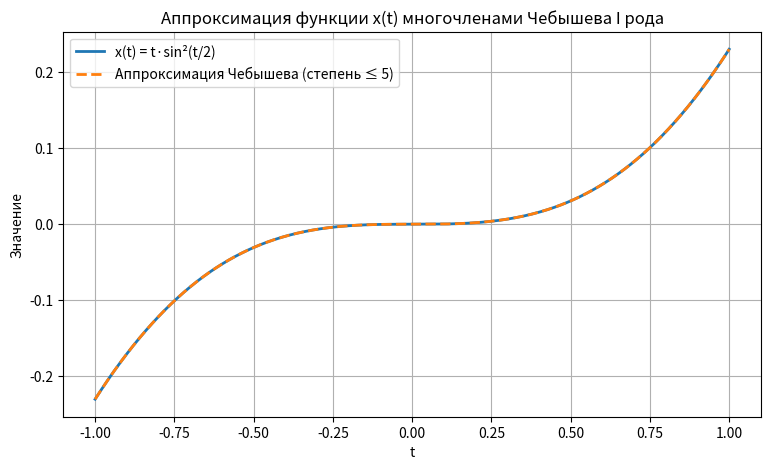

The matplotlib source for this figure:
import numpy as np
import matplotlib.pyplot as plt
from scipy.integrate import quad

print ("Задание 2: Аппроксимация функции многочленами Чебышева первого рода","\n")

#Исходная функция
def x(t):
    return t * np.sin(0.5 * t)**2

#Многочлены Чебышева первого рода
def T(k, t):
    return np.cos(k * np.arccos(t))

#Коэфициенты
def cheb_coeff(k):
    if k == 0:
        c, _ = quad(lambda t: x(t) / np.sqrt(1 - t**2), -1, 1)
        return c / np.pi
    else:
        c, _ = quad(lambda t: x(t) * T(k, t) / np.sqrt(1 - t**2), -1, 1)
        return 2 * c / np.pi

#Степень аппроксимирующего многочлена
n = 5
C = [cheb_coeff(k) for k in range(n + 1)]

print("Коэффициенты Чебышева C_k:")
for k, ck in enumerate(C):
    print(f"C_{k} = {ck:.10f}")

#Построение аппроксимации
t_vals = np.linspace(-1, 1, 400)
S_vals = sum(C[k] * T(k, t_vals) for k in range(n + 1))
x_vals = x(t_vals)

#Погрешности
L2_err = np.sqrt(np.trapezoid((x_vals - S_vals)**2, t_vals))
max_err = np.max(np.abs(x_vals - S_vals))
print(f"\nL2 ошибка ≈ {L2_err:.6g}")
print(f"ошибка ≈ {max_err:.6g}")

#График
plt.figure(figsize=(9,5))
plt.plot(t_vals, x_vals, label='x(t) = t·sin²(t/2)', linewidth=2)
plt.plot(t_vals, S_vals, '--', label='Аппроксимация Чебышева (степень ≤ 5)', linewidth=2)
plt.xlabel('t')
plt.ylabel('Значение')
plt.title('Аппроксимация функции x(t) многочленами Чебышева I рода')
plt.grid(True)
plt.legend()
plt.show()
